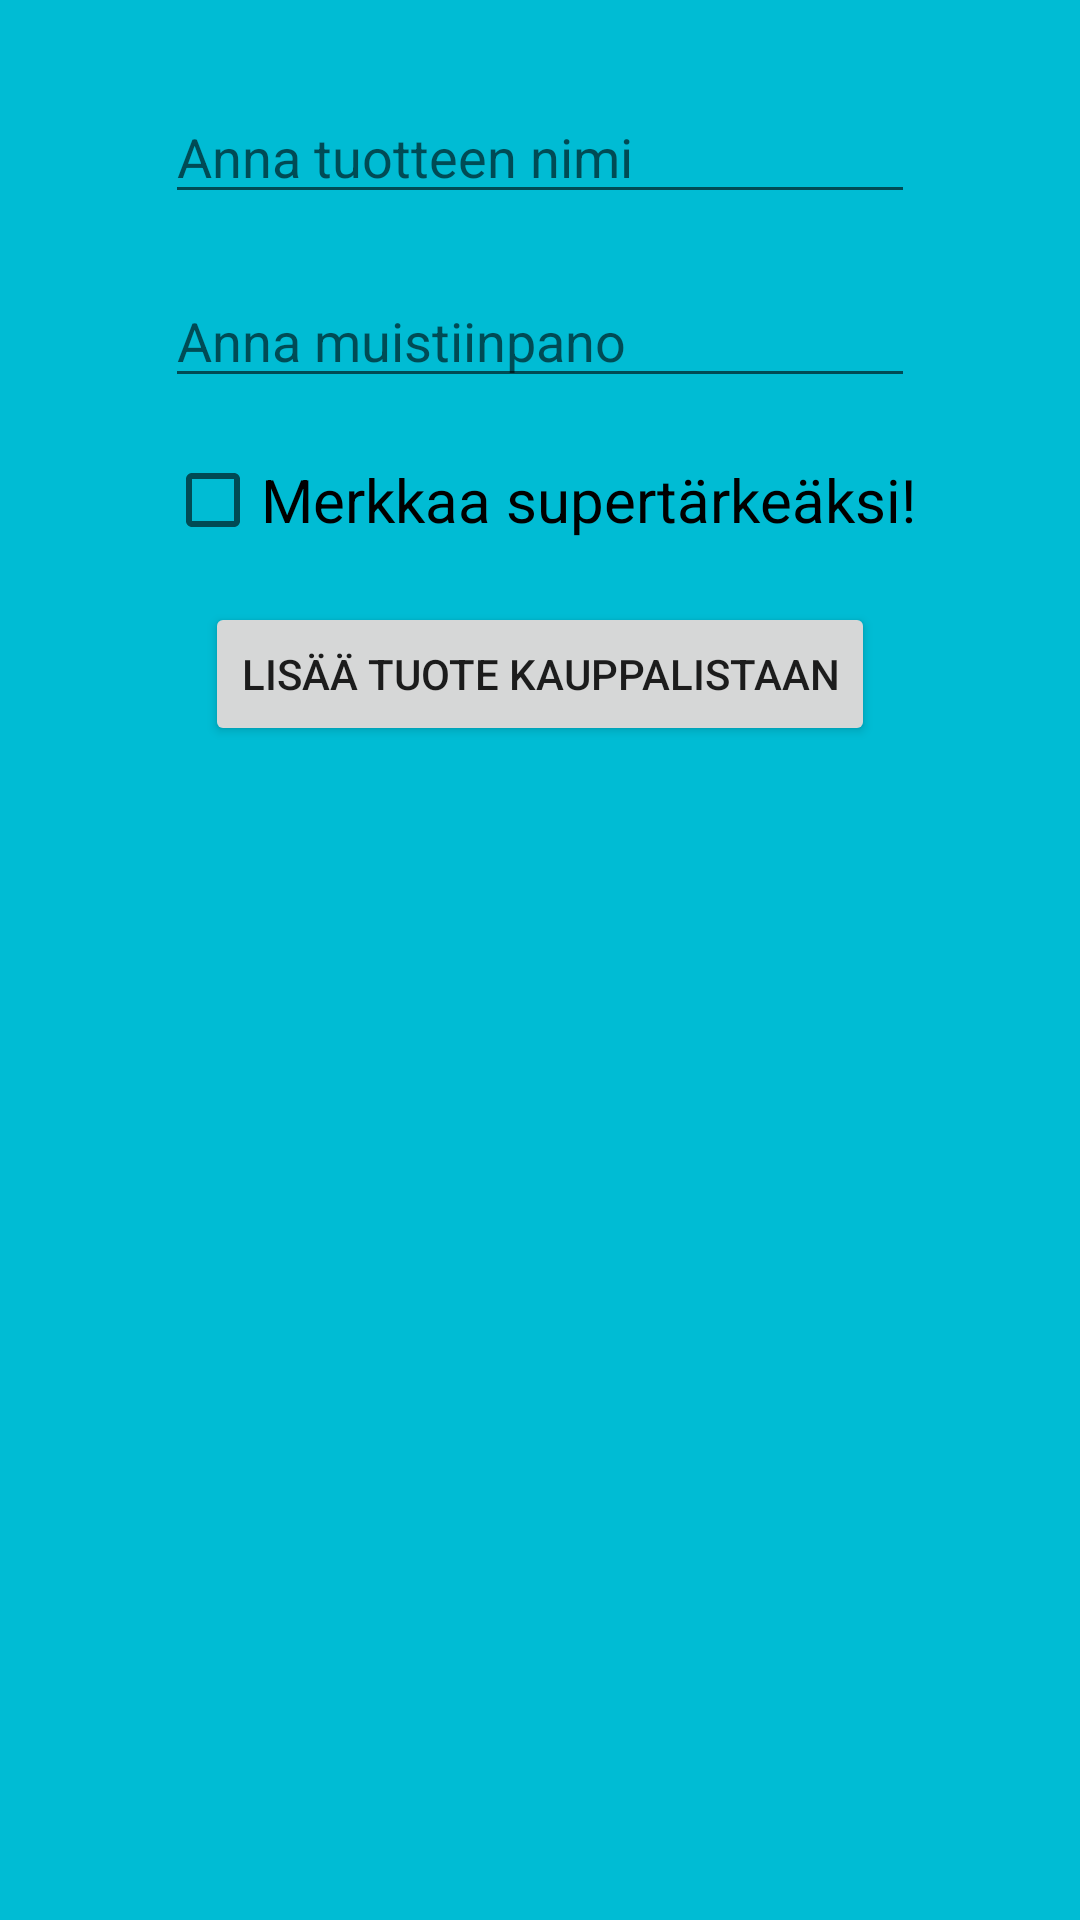

Android layout source for this screen:
<!-- AndroidManifest.xml: application theme Theme.Ostoslista2 -->
<!-- res/layout/fragment_lisaa_uusi.xml -->
<?xml version="1.0" encoding="utf-8"?>
<FrameLayout xmlns:android="http://schemas.android.com/apk/res/android"
    xmlns:app="http://schemas.android.com/apk/res-auto"
    xmlns:tools="http://schemas.android.com/tools"
    android:layout_width="match_parent"
    android:layout_height="match_parent"
    tools:context=".fragments.LisaaUusiFragment">

    <androidx.constraintlayout.widget.ConstraintLayout
        android:layout_width="match_parent"
        android:layout_height="match_parent"
        android:background="#00BCD4">

        <EditText
            android:id="@+id/txtItem"
            android:layout_width="250dp"
            android:layout_height="wrap_content"
            android:layout_marginTop="30dp"
            android:ems="10"
            android:hint="Anna tuotteen nimi"
            android:inputType="textPersonName"
            app:layout_constraintEnd_toEndOf="parent"
            app:layout_constraintStart_toStartOf="parent"
            app:layout_constraintTop_toTopOf="parent" />

        <EditText
            android:id="@+id/txtNote"
            android:layout_width="250dp"
            android:layout_height="wrap_content"
            android:layout_marginTop="20dp"
            android:ems="10"
            android:hint="Anna muistiinpano"
            android:inputType="textPersonName"
            app:layout_constraintEnd_toEndOf="parent"
            app:layout_constraintStart_toStartOf="parent"
            app:layout_constraintTop_toBottomOf="@+id/txtItem" />

        <Button
            android:id="@+id/btnAddItem"
            android:layout_width="wrap_content"
            android:layout_height="wrap_content"
            android:layout_marginTop="10dp"
            android:text="Lisää tuote kauppalistaan"
            app:layout_constraintEnd_toEndOf="parent"
            app:layout_constraintStart_toStartOf="parent"
            app:layout_constraintTop_toBottomOf="@+id/cbImportant" />

        <CheckBox
            android:id="@+id/cbImportant"
            android:layout_width="wrap_content"
            android:layout_height="wrap_content"
            android:layout_marginTop="10dp"
            android:text="Merkkaa supertärkeäksi!"
            android:textSize="20sp"
            app:layout_constraintEnd_toEndOf="parent"
            app:layout_constraintStart_toStartOf="parent"
            app:layout_constraintTop_toBottomOf="@+id/txtNote" />

    </androidx.constraintlayout.widget.ConstraintLayout>
</FrameLayout>
<!-- resources referenced by this layout -->
<resources>
  <style name="Theme.Ostoslista2" parent="Theme.MaterialComponents.DayNight.DarkActionBar">
          
          <item name="colorPrimary">@color/purple_500</item>
          <item name="colorPrimaryVariant">@color/purple_700</item>
          <item name="colorOnPrimary">@color/white</item>
          
          <item name="colorSecondary">@color/teal_200</item>
          <item name="colorSecondaryVariant">@color/teal_700</item>
          <item name="colorOnSecondary">@color/black</item>
          
          <item name="android:statusBarColor">?attr/colorPrimaryVariant</item>
          
      </style>
  <!-- not gathered from this repository: default colours our renderer supplied (Android Studio template values) -->
  <color name="purple_500">#FF6200EE</color>
  <color name="purple_700">#FF3700B3</color>
  <color name="teal_200">#FF03DAC5</color>
  <color name="teal_700">#FF018786</color>
  <color name="black">#FF000000</color>
  <color name="white">#FFFFFFFF</color>
</resources>
